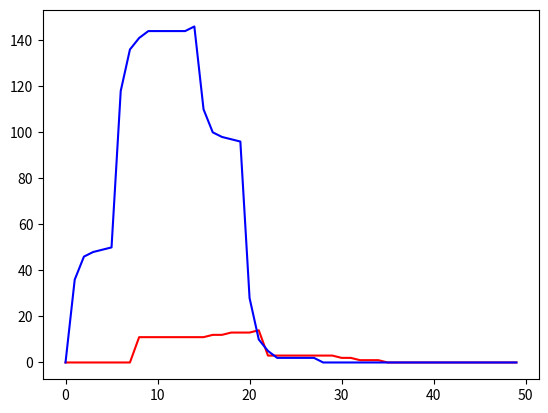

Write the Python code that produced this figure.
import random
from math import floor
from pandas import DataFrame
import matplotlib.pyplot as plt

# 当发现疫情时，我们以一个防范区的范围为 S；即只考虑该防范区内的范围

# 以下是可以调整的参数
timeLength = 50  # 观测时长
# 病毒特性
R0 = 10  # 直接感染率
deathRate = 35/100000
vaccineProtectionRate = 0.3  # 疫苗防护率
asymptomaticRate = 0.9  # 无症状比例
infectedAgainRate = 0.01
lengthOfIncubationPeriod = 10  # 潜伏期长度, FIXME: 下面改了
lengthOfTreatment = 14  # 治疗时间
# 政策措施
frequencyOfTesting = 1  # 核酸检测频率
useLockdown = True  # 发现病例时是否封控
fkProportion = 1  # 封控区占比
gkProportion = 0.0
ffProportion = 0.0  # 用上面两个减去，程序中没有用到
fkLeastTime = 7  # 连续多少天没病例就可以解除封控
vaccineRate = 0.7  # 疫苗接种比率
# 其他
Rfk = 0.05  # 封控区感染率是普通感染率的比重（实际感染率 R0 * Rfk， 下同)
Rgk = 0.5  # 管控区感染率
Rff = 0.7  # 防范区感染率
testValidityRate = 0.73  # 核酸检测有效率 FIXME: 0.73
lengthToHospital = 3  # 确诊患者从发病到去医院的时长

firstInfected = 50  # 最开始的无症状感染者
totalHealthyPeople = 25000000

# ----------------------------------------------------------------------------------------------------

# **以下初始化参数，请不要动**
S = [totalHealthyPeople] * (timeLength + lengthOfTreatment * 3)  # 易感人群【位于普通区，没打疫苗】
Sfk = [0] * (timeLength + lengthOfTreatment * 3)  # 封控区人数
Sgk = [0] * (timeLength + lengthOfTreatment * 3)  # 管控区人数
Sff = [0] * (timeLength + lengthOfTreatment * 3)  # 防范区人数
E = [0] * (timeLength + lengthOfTreatment * 3)  # 潜伏期人群
P = [0] * (timeLength + lengthOfTreatment * 3)  # 确诊患者
I = [0] * (timeLength + lengthOfTreatment * 3)  # 无症状患者
I[0] = firstInfected
R = [0] * (timeLength + lengthOfTreatment * 3)  # 康复人群（可能再次感染）
D = [0] * (timeLength + lengthOfTreatment * 3)  # 死亡人数
Q = [0] * (timeLength + lengthOfTreatment * 3)  # 隔离人群（居家隔离或方舱隔离）
Qh = [0] * (timeLength + lengthOfTreatment * 3)  # 医院隔离人数
getI = [0] * (timeLength + lengthOfTreatment * 3)  # 医疗机构获得的无症状数据
getP = [0] * (timeLength + lengthOfTreatment * 3)  # 医疗机构获得的确诊数据

testDate = 0  # 核酸检测时间是否到 核酸检测频率
toInfect = [0] * (timeLength + lengthOfTreatment * 3)
pToHospital = [0] * (timeLength + lengthOfTreatment * 3)
hospitalToR = [0] * (timeLength + lengthOfTreatment * 3)
qhToR = [0] * (timeLength + lengthOfTreatment * 3)
qhToD = [0] * (timeLength + lengthOfTreatment * 3)
qtoR = [0] * (timeLength + lengthOfTreatment * 3)
noCasesDays = 0
inLockdown = False

for i in range(1, timeLength + 1):
    # 初始化数据
    testDate += 1
    totalInitReinfected = random.randint(0, floor(R[i-1] * infectedAgainRate * 2))
    lengthOfIncubationPeriod = random.randint(3, 18)

    S[i] = S[i - 1]  # S 为所有可能感染的人群数量
    Sfk[i] = Sfk[i - 1]
    Sgk[i] = Sgk[i - 1]
    Sff[i] = Sff[i - 1]
    E[i] = E[i - 1]
    I[i] = I[i - 1]
    P[i] = P[i - 1]
    Q[i] = Q[i - 1]
    Qh[i] = Qh[i - 1]
    R[i] = R[i - 1]
    D[i] = D[i - 1]
    totalS = S[i] + Sgk[i] + Sfk[i] + Sff[i] + totalInitReinfected  # 所有可以被感染的人数

    # 首先是感染进入潜伏期
    totalInitInfected = floor((P[i] + I[i]) * R0 * (1 - vaccineProtectionRate) * (1 - vaccineRate))  # 如果没有任何措施，会感染的人数
    if totalS > 0:
        peopleInfectedFK = floor(totalInitInfected * Sfk[i] / totalS * Rfk)
        if peopleInfectedFK > Sfk[i]:
            peopleInfectedFK = Sfk[i]
        peopleInfectedGK = floor(totalInitInfected * Sgk[i] / totalS * Rgk)
        if peopleInfectedGK > Sgk[i]:
            peopleInfectedGK = Sgk[i]
        peopleInfectedFF = floor(totalInitInfected * Sff[i] / totalS * Rff)
        if peopleInfectedFF > Sff[i]:
            peopleInfectedFF = Sff[i]
        peopleInfectedNormal = floor(totalInitInfected * S[i] / totalS)
        if peopleInfectedNormal > S[i]:
            peopleInfectedNormal = S[i]
        E[i] += peopleInfectedFF + peopleInfectedGK + peopleInfectedFK + peopleInfectedNormal
        toInfect[
            i + lengthOfIncubationPeriod] += peopleInfectedFF + peopleInfectedGK + peopleInfectedFK + peopleInfectedNormal  # 在 i + lengthOfIncubationPeriod 需要转入确诊的人数
        Sfk[i] -= peopleInfectedFK
        Sgk[i] -= peopleInfectedGK
        Sff[i] -= peopleInfectedFF
        S[i] -= peopleInfectedNormal

        # 考虑再次感染
        if totalInitReinfected > 0:
            if inLockdown:
                # 治愈者在封控区：
                tempReinfected = floor(totalInitInfected * totalInitReinfected * fkProportion / totalS * Rfk)
                if tempReinfected > floor(totalInitReinfected * fkProportion):
                    tempReinfected = floor(totalInitReinfected * fkProportion)
                toInfect[i+lengthOfIncubationPeriod] += tempReinfected
                E[i] += tempReinfected
                R[i] -= tempReinfected
                # 治愈者在管控区
                tempReinfected = floor(totalInitInfected * totalInitReinfected * gkProportion / totalS * Rgk)
                if tempReinfected > floor(totalInitReinfected * gkProportion):
                    tempReinfected = floor(totalInitReinfected * gkProportion)
                toInfect[i + lengthOfIncubationPeriod] += tempReinfected
                E[i] += tempReinfected
                R[i] -= tempReinfected
                # 治愈者在防范区
                tempReinfected = floor(totalInitInfected * totalInitReinfected * ffProportion / totalS * Rff)
                if tempReinfected > floor(totalInitReinfected * ffProportion):
                    tempReinfected = floor(totalInitReinfected * ffProportion)
                toInfect[i + lengthOfIncubationPeriod] += tempReinfected
                E[i] += tempReinfected
                R[i] -= tempReinfected
            else:
                tempReinfected = floor(totalInitInfected * totalInitReinfected / totalS)
                if tempReinfected > floor(totalInitReinfected * ffProportion):
                    tempReinfected = floor(totalInitReinfected * ffProportion)
                toInfect[i + lengthOfIncubationPeriod] += tempReinfected
                E[i] += tempReinfected
                R[i] -= tempReinfected

    # # 无症状向确诊转变
    # if floor(I[i] * asymptomaticToDiagnosedRate) > 0:
    #     P[i] += floor(I[i] * asymptomaticToDiagnosedRate)
    #     I[i] -= floor(I[i] * asymptomaticToDiagnosedRate)
    #     pToHospital[i + (lengthToHospital if not inLockdown else random.randint(1, 2))] += floor(I[i] * asymptomaticToDiagnosedRate)
    #     print("------------DEBUG:", floor(I[i] * asymptomaticToDiagnosedRate))
    #     # 封控时间 患者会更快去医院，不受核酸结果有效率影响

    # 潜伏期转入确诊或无症状
    if toInfect[i] > 0:
        I[i] += floor(toInfect[i] * asymptomaticRate)
        P[i] += toInfect[i] - floor(toInfect[i] * asymptomaticRate)
        E[i] -= toInfect[i]
        pToHospital[i + (lengthToHospital if not inLockdown else random.randint(0, 2))] += toInfect[i] - floor(toInfect[i] * asymptomaticRate)

    print("------------------------------------------------------")
    print(i, "可感染人数:", S[i] + Sfk[i] + Sgk[i] + Sff[i], "确诊病例:", P[i], "无症状：", I[i], "潜伏期：", E[i], "医院人数：", Qh[i],
          "方舱医院人数：", Q[i], "治愈：", R[i], "死亡：", D[i])

    # 确诊病例去医院
    if pToHospital[i] > 0:
        Qh[i] += pToHospital[i]
        P[i] -= pToHospital[i]
        qhToD[i + random.randint(1, lengthOfTreatment)] += floor(pToHospital[i] * deathRate)
        qhToR[i + lengthOfTreatment] += pToHospital[i] - floor(pToHospital[i] * deathRate)
        getP[i] += pToHospital[i]  # 医疗机构获得
        print("第", i, "天: 新增确诊病例", pToHospital[i], "例.")
        # TODO: 政策响应
        if not inLockdown and useLockdown:
            print("开始封控")
            inLockdown = True
            Sfk[i] = floor(S[i] * fkProportion)
            Sgk[i] = floor(S[i] * gkProportion)
            Sff[i] = S[i] - Sfk[i] - Sgk[i]
            S[i] = 0

    if qhToD[i] > 0:
        Qh[i] -= qhToD[i]
        D[i] += qhToD[i]
        print("第", i, "天: 新增死亡病例", round(qhToD[i]), "例.")

    if qhToR[i] > 0:
        Qh[i] -= qhToR[i]
        R[i] += qhToR[i]
        print("第", i, "天: 治愈确诊病例", round(qhToR[i]), "例.")

    if qtoR[i] > 0:
        Q[i] -= qtoR[i]
        R[i] += qtoR[i]
        print("第", i, "天: 无症状感染者解除隔离", round(qtoR[i]), "例.")

    # 全域规模的核酸检测
    if testDate % frequencyOfTesting == 0 or inLockdown:
        # getPositive = 0
        # for j in range(0, I[i]):
        #     if random.random() < testValidityRate:
        #         getPositive += 1
        getPositive = floor(I[i] * testValidityRate)
        if getPositive == I[i] - 1:
            temp = random.random()
            if temp < testValidityRate:
                getPositive += 1

        I[i] -= getPositive
        Q[i] += getPositive
        qtoR[i + lengthOfTreatment] += getPositive

        if inLockdown and getPositive == 0:
            noCasesDays += 1
            if noCasesDays >= fkLeastTime:
                print("封控解除！")
                inLockdown = False
                S[i] = Sgk[i] + Sfk[i] + Sff[i]
                Sgk[i] = 0
                Sfk[i] = 0
                Sff[i] = 0
                noCasesDays = 0

        if inLockdown and getPositive != 0:
            noCasesDays = 0

        if round(getPositive) > 0 or inLockdown:
            print("第", i, "天: 在全域核酸检测中，发现无症状感染者", round(getPositive), "例.")
            getI[i] += getPositive  # 医疗机构获得

        if not inLockdown and getPositive > 0 and useLockdown:
            print("开始封控")
            inLockdown = True
            Sfk[i] = floor(S[i] * fkProportion)
            Sgk[i] = floor(S[i] * gkProportion)
            Sff[i] = S[i] - Sfk[i] - Sgk[i]
            S[i] = 0

# ----------------------------------------------------------------------------------------------------

data = {
    "实际确诊人数": P,
    "实际无症状人数": I,  # 请注意，每天实际的无症状是减去了当日发现的病例的
    "检测确诊人数": getP,
    "检测无症状人数": getI,
    "医院人数": Qh,
    "方舱医院人数": Q,
    "康复人数": R,
    "死亡人数": D,
    "未感染普通区人数": S,
    "未感染封控区人数": Sfk,
    "未感染管控区人数": Sgk,
    "未感染防范区人数": Sff
}
# dataFrame 即最后返回结果，包含以上信息
dataFrame = DataFrame(data)
dataFrame[:timeLength].to_csv("result.csv")  # 保存 .csv 文件

# 绘图，下图是一个简单样例，不是最终版本
dayPlot = timeLength

plt.plot(range(dayPlot), Qh[0:dayPlot], color="r")
plt.plot(range(dayPlot), Q[0:dayPlot], color="b")
plt.show()
